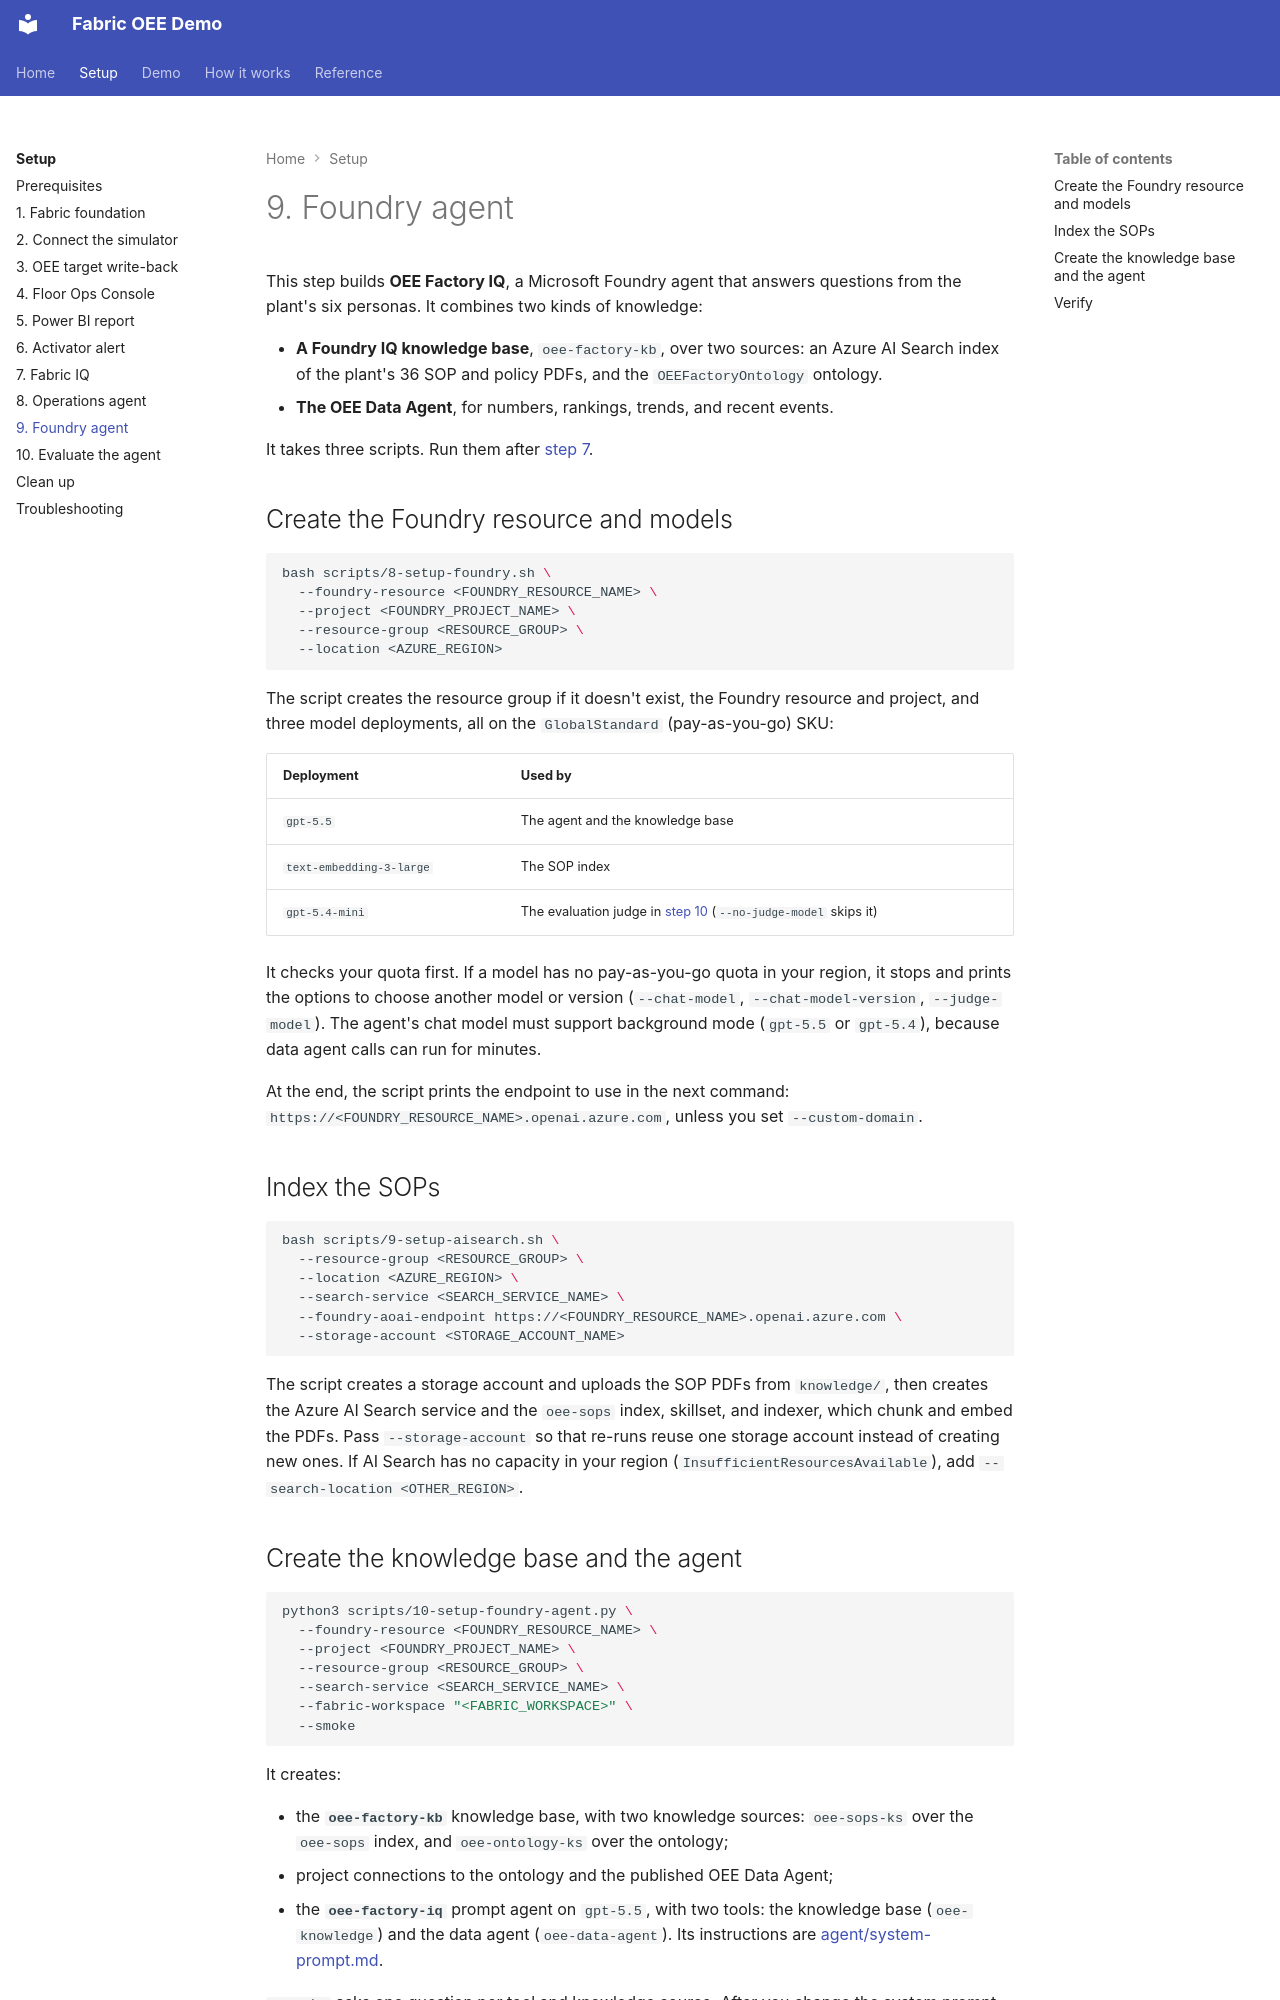

repository: howardginsburg/FabricOEEDemo · page: setup/foundry-agent/index.html · generator: mkdocs

# 9. Foundry agent

This step builds **OEE Factory IQ**, a Microsoft Foundry agent that answers questions from the plant's six
personas. It combines two kinds of knowledge:

- **A Foundry IQ knowledge base**, `oee-factory-kb`, over two sources: an Azure AI Search index of the plant's
  36 SOP and policy PDFs, and the `OEEFactoryOntology` ontology.
- **The OEE Data Agent**, for numbers, rankings, trends, and recent events.

It takes three scripts. Run them after [step 7](fabric-iq.md).

## Create the Foundry resource and models

```bash
bash scripts/8-setup-foundry.sh \
  --foundry-resource <FOUNDRY_RESOURCE_NAME> \
  --project <FOUNDRY_PROJECT_NAME> \
  --resource-group <RESOURCE_GROUP> \
  --location <AZURE_REGION>
```

The script creates the resource group if it doesn't exist, the Foundry resource and project, and three model
deployments, all on the `GlobalStandard` (pay-as-you-go) SKU:

| Deployment | Used by |
|---|---|
| `gpt-5.5` | The agent and the knowledge base |
| `text-embedding-3-large` | The SOP index |
| `gpt-5.4-mini` | The evaluation judge in [step 10](evaluate.md) (`--no-judge-model` skips it) |

It checks your quota first. If a model has no pay-as-you-go quota in your region, it stops and prints the
options to choose another model or version (`--chat-model`, `--chat-model-version`, `--judge-model`). The
agent's chat model must support background mode (`gpt-5.5` or `gpt-5.4`), because data agent calls can run for
minutes.

At the end, the script prints the endpoint to use in the next command:
`https://<FOUNDRY_RESOURCE_NAME>.openai.azure.com`, unless you set `--custom-domain`.

## Index the SOPs

```bash
bash scripts/9-setup-aisearch.sh \
  --resource-group <RESOURCE_GROUP> \
  --location <AZURE_REGION> \
  --search-service <SEARCH_SERVICE_NAME> \
  --foundry-aoai-endpoint https://<FOUNDRY_RESOURCE_NAME>.openai.azure.com \
  --storage-account <STORAGE_ACCOUNT_NAME>
```

The script creates a storage account and uploads the SOP PDFs from `knowledge/`, then creates the Azure AI
Search service and the `oee-sops` index, skillset, and indexer, which chunk and embed the PDFs. Pass
`--storage-account` so that re-runs reuse one storage account instead of creating new ones. If AI Search has no
capacity in your region (`InsufficientResourcesAvailable`), add `--search-location <OTHER_REGION>`.
